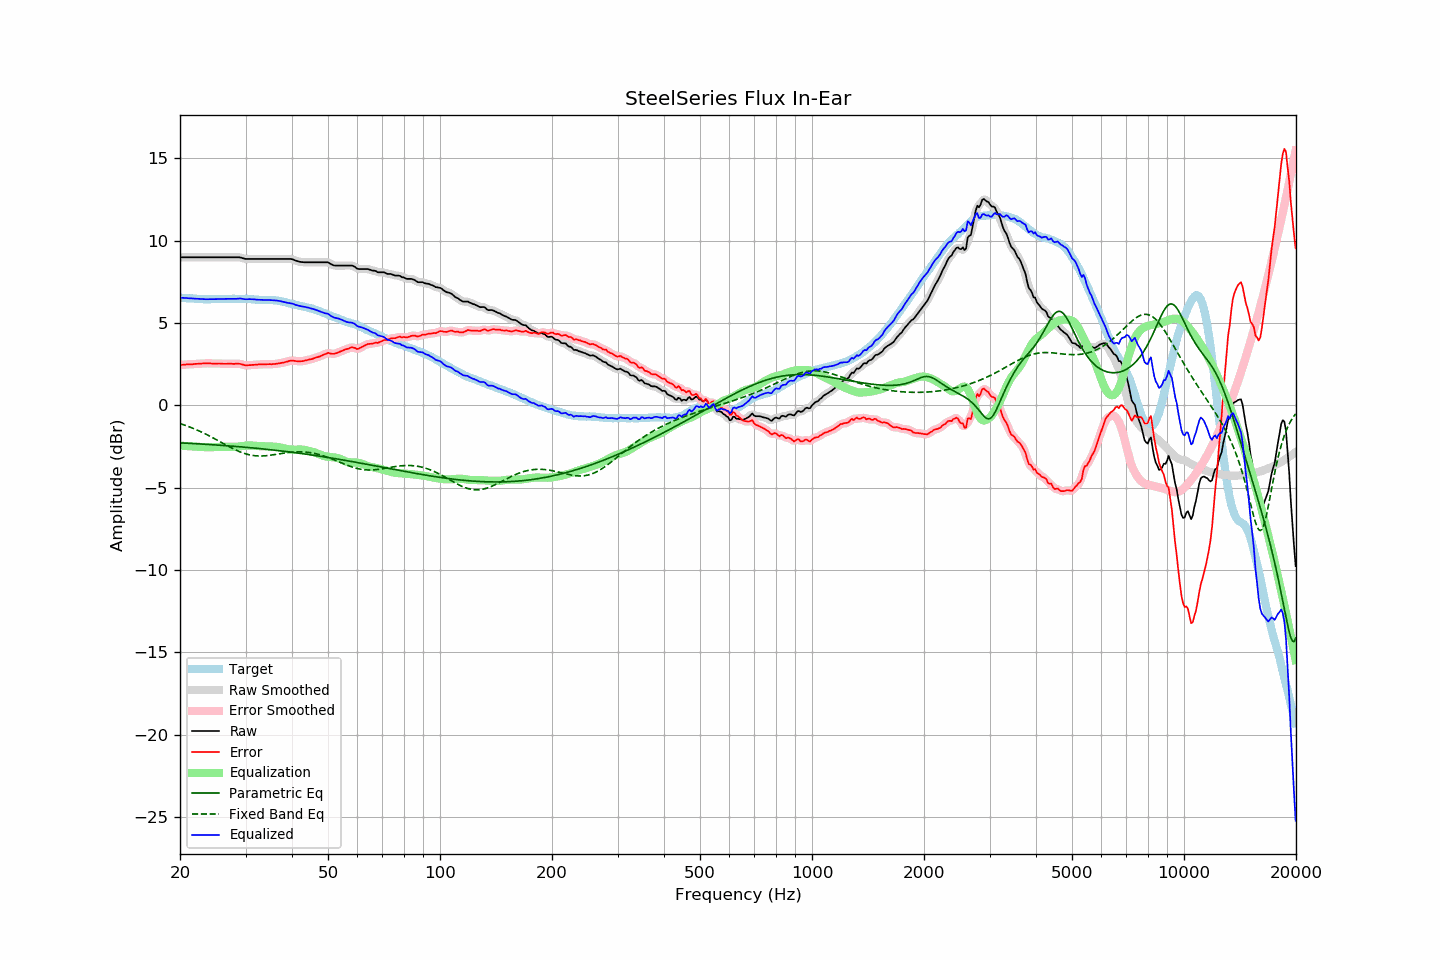

Source data for this figure (header and first rows):
frequency, raw, error, smoothed, error_smoothed, equalization, parametric_eq, fixed_band_eq, equalized_raw, equalized_smoothed, target
20.00, 8.99, 2.44, 8.99, 2.44, -2.45, -2.28, -1.11, 6.54, 6.54, 6.54
20.20, 8.99, 2.45, 8.99, 2.45, -2.45, -2.28, -1.14, 6.53, 6.53, 6.53
20.40, 8.99, 2.46, 8.99, 2.46, -2.46, -2.29, -1.17, 6.52, 6.52, 6.52
20.61, 8.99, 2.46, 8.99, 2.47, -2.47, -2.29, -1.21, 6.52, 6.52, 6.52
20.81, 8.99, 2.49, 8.99, 2.48, -2.48, -2.30, -1.24, 6.51, 6.51, 6.50
21.02, 8.99, 2.49, 8.99, 2.49, -2.48, -2.31, -1.28, 6.50, 6.50, 6.50
21.23, 8.99, 2.50, 8.99, 2.49, -2.49, -2.31, -1.32, 6.50, 6.50, 6.49
21.44, 8.99, 2.49, 8.99, 2.49, -2.50, -2.32, -1.35, 6.49, 6.49, 6.50
21.66, 8.99, 2.50, 8.99, 2.50, -2.50, -2.32, -1.39, 6.48, 6.48, 6.49
21.87, 8.99, 2.51, 8.99, 2.50, -2.51, -2.33, -1.43, 6.48, 6.48, 6.48
22.09, 8.99, 2.52, 8.99, 2.52, -2.51, -2.33, -1.47, 6.47, 6.47, 6.47
22.31, 8.99, 2.52, 8.99, 2.52, -2.52, -2.34, -1.52, 6.47, 6.47, 6.47
22.54, 8.99, 2.53, 8.99, 2.53, -2.53, -2.34, -1.56, 6.46, 6.46, 6.46
22.76, 8.99, 2.53, 8.99, 2.53, -2.53, -2.35, -1.61, 6.45, 6.45, 6.46
22.99, 8.99, 2.54, 8.99, 2.54, -2.54, -2.36, -1.65, 6.45, 6.45, 6.45
23.22, 8.99, 2.55, 8.99, 2.54, -2.54, -2.36, -1.70, 6.44, 6.44, 6.44
23.45, 8.99, 2.54, 8.99, 2.55, -2.54, -2.37, -1.75, 6.44, 6.44, 6.45
23.69, 8.99, 2.55, 8.99, 2.55, -2.54, -2.37, -1.80, 6.44, 6.44, 6.43
23.92, 8.99, 2.55, 8.99, 2.55, -2.54, -2.38, -1.85, 6.44, 6.44, 6.43
24.16, 8.99, 2.54, 8.99, 2.54, -2.54, -2.39, -1.90, 6.44, 6.44, 6.44
24.40, 8.99, 2.53, 8.99, 2.54, -2.54, -2.39, -1.95, 6.44, 6.44, 6.45
24.65, 8.99, 2.53, 8.99, 2.53, -2.54, -2.40, -2.00, 6.45, 6.45, 6.45
24.89, 8.99, 2.53, 8.99, 2.53, -2.54, -2.41, -2.05, 6.45, 6.45, 6.45
25.14, 8.99, 2.54, 8.99, 2.54, -2.53, -2.41, -2.11, 6.45, 6.45, 6.45
25.39, 8.99, 2.54, 8.99, 2.54, -2.53, -2.42, -2.16, 6.45, 6.45, 6.45
25.65, 8.99, 2.54, 8.99, 2.53, -2.53, -2.43, -2.21, 6.46, 6.46, 6.45
25.91, 8.99, 2.53, 8.99, 2.53, -2.53, -2.43, -2.27, 6.46, 6.46, 6.46
26.16, 8.99, 2.52, 8.99, 2.52, -2.53, -2.44, -2.32, 6.46, 6.46, 6.47
26.43, 8.99, 2.52, 8.99, 2.52, -2.52, -2.45, -2.38, 6.46, 6.46, 6.47
26.69, 8.99, 2.52, 8.99, 2.52, -2.52, -2.45, -2.43, 6.46, 6.46, 6.47
26.96, 8.99, 2.52, 8.99, 2.52, -2.52, -2.46, -2.48, 6.47, 6.47, 6.46
27.23, 8.99, 2.52, 8.99, 2.52, -2.52, -2.47, -2.53, 6.46, 6.46, 6.46
27.50, 8.99, 2.52, 8.99, 2.52, -2.52, -2.48, -2.59, 6.46, 6.46, 6.46
27.77, 8.99, 2.52, 8.99, 2.52, -2.53, -2.48, -2.63, 6.46, 6.46, 6.47
28.05, 8.99, 2.52, 8.99, 2.52, -2.53, -2.49, -2.68, 6.46, 6.46, 6.47
28.33, 8.99, 2.53, 8.99, 2.52, -2.52, -2.50, -2.73, 6.47, 6.47, 6.46
28.62, 8.99, 2.53, 8.99, 2.53, -2.51, -2.51, -2.77, 6.47, 6.48, 6.46
28.90, 8.99, 2.52, 8.98, 2.52, -2.50, -2.52, -2.81, 6.49, 6.48, 6.47
29.19, 8.97, 2.50, 8.96, 2.50, -2.49, -2.53, -2.85, 6.48, 6.48, 6.46
29.48, 8.94, 2.47, 8.94, 2.47, -2.47, -2.53, -2.89, 6.46, 6.46, 6.46
29.78, 8.91, 2.45, 8.91, 2.44, -2.46, -2.54, -2.92, 6.45, 6.45, 6.46
30.08, 8.89, 2.42, 8.89, 2.43, -2.45, -2.55, -2.95, 6.44, 6.44, 6.47
30.38, 8.89, 2.43, 8.88, 2.43, -2.44, -2.56, -2.98, 6.44, 6.44, 6.46
30.68, 8.89, 2.44, 8.88, 2.43, -2.44, -2.57, -3.00, 6.45, 6.45, 6.45
30.99, 8.89, 2.44, 8.89, 2.44, -2.44, -2.58, -3.02, 6.45, 6.45, 6.44
31.30, 8.89, 2.45, 8.89, 2.45, -2.45, -2.59, -3.04, 6.44, 6.44, 6.43
31.61, 8.89, 2.46, 8.89, 2.46, -2.45, -2.60, -3.06, 6.43, 6.43, 6.43
31.93, 8.89, 2.47, 8.89, 2.47, -2.46, -2.60, -3.07, 6.42, 6.42, 6.42
32.24, 8.89, 2.47, 8.89, 2.47, -2.47, -2.61, -3.07, 6.41, 6.41, 6.42
32.57, 8.89, 2.48, 8.89, 2.48, -2.48, -2.62, -3.08, 6.41, 6.41, 6.40
32.89, 8.89, 2.48, 8.89, 2.48, -2.48, -2.63, -3.08, 6.40, 6.40, 6.40
33.22, 8.89, 2.49, 8.89, 2.49, -2.48, -2.64, -3.08, 6.40, 6.40, 6.40
33.55, 8.89, 2.49, 8.89, 2.49, -2.49, -2.65, -3.07, 6.40, 6.40, 6.40
33.89, 8.89, 2.48, 8.89, 2.49, -2.49, -2.66, -3.07, 6.40, 6.40, 6.40
34.23, 8.89, 2.49, 8.89, 2.49, -2.49, -2.67, -3.06, 6.39, 6.39, 6.39
34.57, 8.89, 2.50, 8.89, 2.49, -2.49, -2.68, -3.05, 6.39, 6.39, 6.39
34.92, 8.89, 2.50, 8.89, 2.50, -2.50, -2.69, -3.03, 6.39, 6.39, 6.39
35.27, 8.89, 2.49, 8.89, 2.50, -2.50, -2.71, -3.02, 6.39, 6.39, 6.39
35.62, 8.89, 2.51, 8.89, 2.50, -2.51, -2.72, -3.01, 6.38, 6.38, 6.38
35.97, 8.89, 2.51, 8.89, 2.51, -2.51, -2.73, -2.99, 6.37, 6.37, 6.38
... 635 more rows
